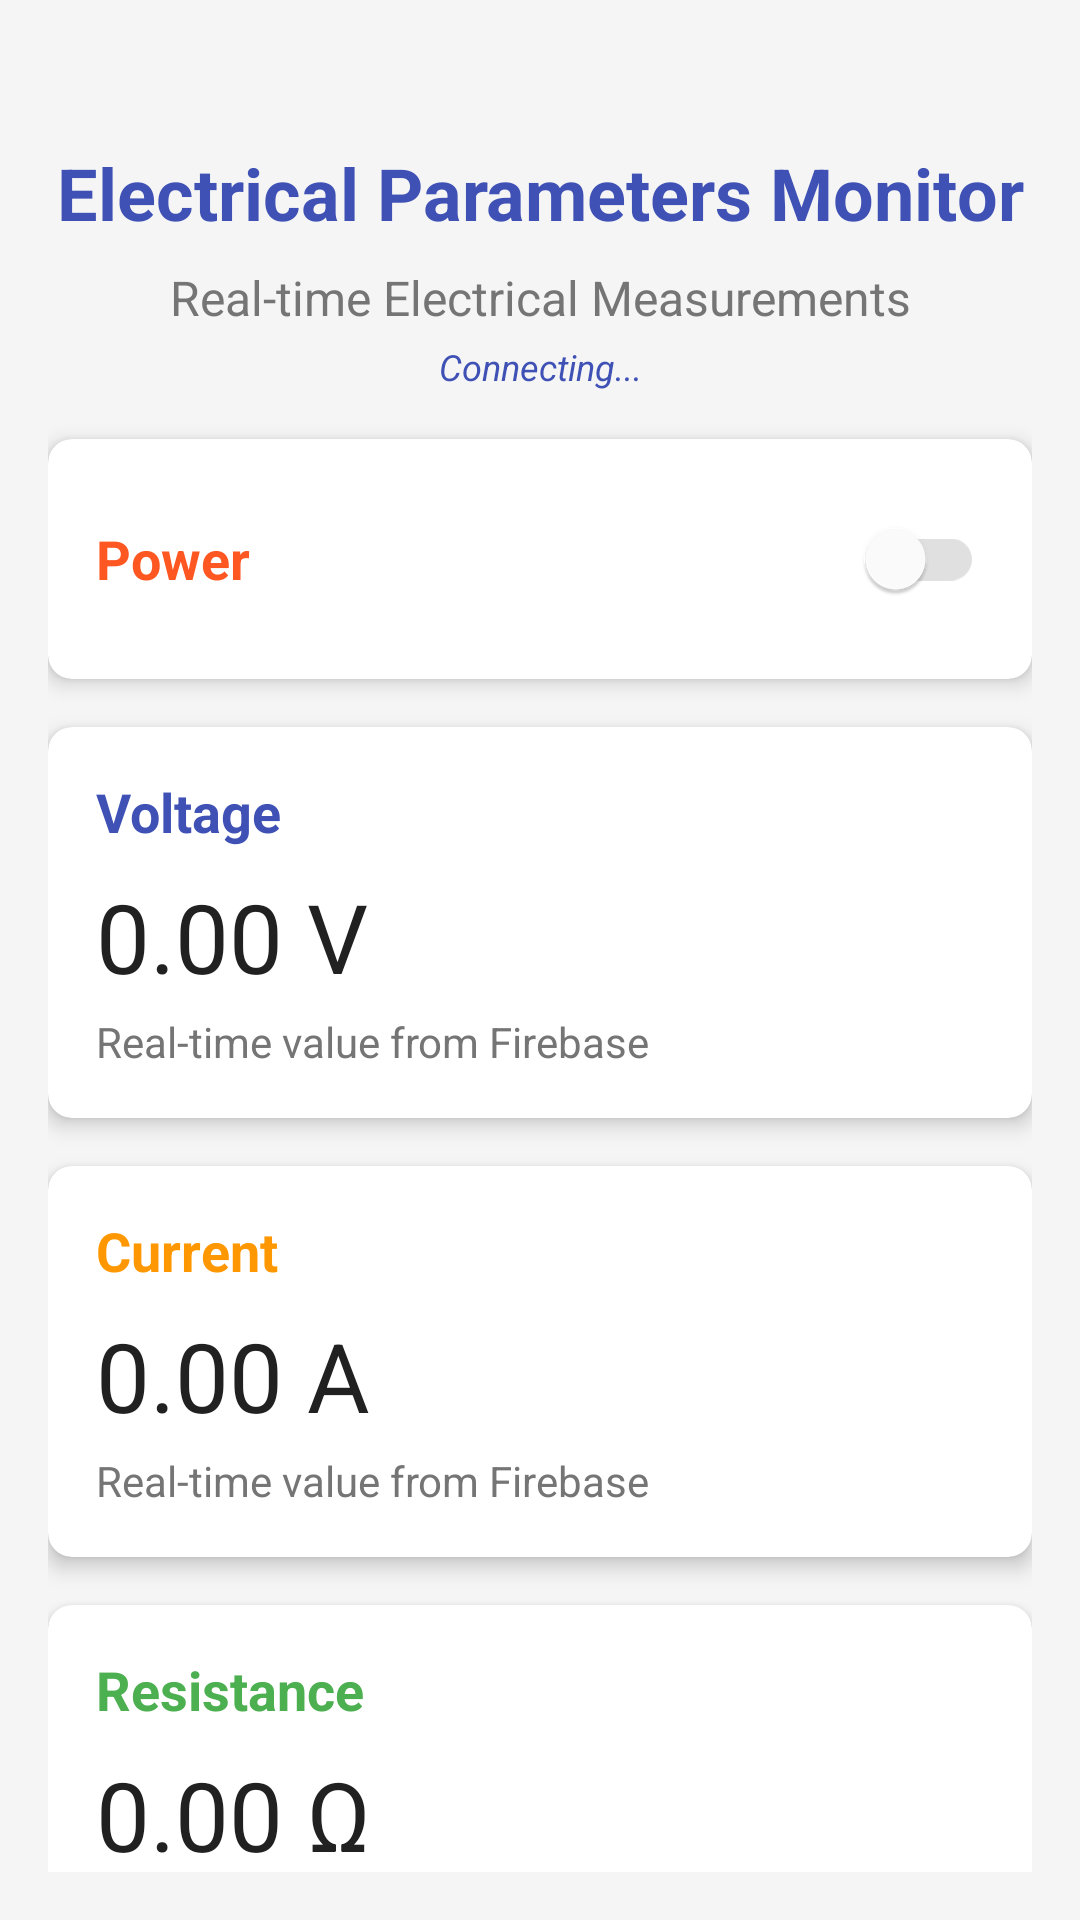

This screen was rendered from an Android layout file. Write that file and the resources it references.
<!-- AndroidManifest.xml: application theme Theme.ElectricalMonitor -->
<!-- res/layout/activity_main.xml -->
<?xml version="1.0" encoding="utf-8"?>
<androidx.constraintlayout.widget.ConstraintLayout xmlns:android="http://schemas.android.com/apk/res/android"
    xmlns:app="http://schemas.android.com/apk/res-auto"
    xmlns:tools="http://schemas.android.com/tools"
    android:layout_width="match_parent"
    android:layout_height="match_parent"
    android:padding="16dp"
    android:background="#F5F5F5"
    tools:context=".MainActivity">

    <TextView
        android:id="@+id/tvTitle"
        android:layout_width="wrap_content"
        android:layout_height="wrap_content"
        android:text="Electrical Parameters Monitor"
        android:textSize="24sp"
        android:textStyle="bold"
        android:textColor="#3F51B5"
        android:layout_marginTop="32dp"
        app:layout_constraintTop_toTopOf="parent"
        app:layout_constraintStart_toStartOf="parent"
        app:layout_constraintEnd_toEndOf="parent" />

    <TextView
        android:id="@+id/tvSubtitle"
        android:layout_width="wrap_content"
        android:layout_height="wrap_content"
        android:text="Real-time Electrical Measurements"
        android:textSize="16sp"
        android:textColor="#757575"
        android:layout_marginTop="8dp"
        app:layout_constraintTop_toBottomOf="@id/tvTitle"
        app:layout_constraintStart_toStartOf="parent"
        app:layout_constraintEnd_toEndOf="parent" />

    <TextView
        android:id="@+id/tvConnectionStatus"
        android:layout_width="wrap_content"
        android:layout_height="wrap_content"
        android:text="Connecting..."
        android:textSize="12sp"
        android:textStyle="italic"
        android:textColor="#3F51B5"
        android:layout_marginTop="4dp"
        app:layout_constraintTop_toBottomOf="@id/tvSubtitle"
        app:layout_constraintStart_toStartOf="parent"
        app:layout_constraintEnd_toEndOf="parent" />

    
    <androidx.cardview.widget.CardView
        android:id="@+id/cardPower"
        android:layout_width="0dp"
        android:layout_height="wrap_content"
        android:layout_marginTop="16dp"
        app:cardCornerRadius="8dp"
        app:cardElevation="4dp"
        app:layout_constraintTop_toBottomOf="@id/tvConnectionStatus"
        app:layout_constraintStart_toStartOf="parent"
        app:layout_constraintEnd_toEndOf="parent">

        <LinearLayout
            android:layout_width="match_parent"
            android:layout_height="wrap_content"
            android:orientation="horizontal"
            android:padding="16dp"
            android:gravity="center_vertical">

            <TextView
                android:layout_width="0dp"
                android:layout_height="wrap_content"
                android:layout_weight="1"
                android:text="Power"
                android:textSize="18sp"
                android:textStyle="bold"
                android:textColor="#FF5722" />

            <com.google.android.material.switchmaterial.SwitchMaterial
                android:id="@+id/switchPower"
                android:layout_width="wrap_content"
                android:layout_height="wrap_content"
                android:enabled="false" />
        </LinearLayout>
    </androidx.cardview.widget.CardView>

    
    <androidx.cardview.widget.CardView
        android:id="@+id/cardVoltage"
        android:layout_width="0dp"
        android:layout_height="wrap_content"
        android:layout_marginTop="16dp"
        app:cardCornerRadius="8dp"
        app:cardElevation="4dp"
        android:clickable="true"
        android:focusable="true"
        android:foreground="?attr/selectableItemBackground"
        app:layout_constraintTop_toBottomOf="@id/cardPower"
        app:layout_constraintStart_toStartOf="parent"
        app:layout_constraintEnd_toEndOf="parent">

        <LinearLayout
            android:layout_width="match_parent"
            android:layout_height="wrap_content"
            android:orientation="vertical"
            android:padding="16dp">

            <TextView
                android:layout_width="wrap_content"
                android:layout_height="wrap_content"
                android:text="Voltage"
                android:textSize="18sp"
                android:textStyle="bold"
                android:textColor="#3F51B5" />

            <TextView
                android:id="@+id/tvVoltageValue"
                android:layout_width="wrap_content"
                android:layout_height="wrap_content"
                android:text="0.00 V"
                android:textSize="32sp"
                android:textColor="#212121"
                android:layout_marginTop="8dp" />

            <TextView
                android:layout_width="wrap_content"
                android:layout_height="wrap_content"
                android:text="Real-time value from Firebase"
                android:textSize="14sp"
                android:textColor="#757575"
                android:layout_marginTop="4dp" />
        </LinearLayout>
    </androidx.cardview.widget.CardView>

    
    <androidx.cardview.widget.CardView
        android:id="@+id/cardCurrent"
        android:layout_width="0dp"
        android:layout_height="wrap_content"
        android:layout_marginTop="16dp"
        app:cardCornerRadius="8dp"
        app:cardElevation="4dp"
        android:clickable="true"
        android:focusable="true"
        android:foreground="?attr/selectableItemBackground"
        app:layout_constraintTop_toBottomOf="@id/cardVoltage"
        app:layout_constraintStart_toStartOf="parent"
        app:layout_constraintEnd_toEndOf="parent">

        <LinearLayout
            android:layout_width="match_parent"
            android:layout_height="wrap_content"
            android:orientation="vertical"
            android:padding="16dp">

            <TextView
                android:layout_width="wrap_content"
                android:layout_height="wrap_content"
                android:text="Current"
                android:textSize="18sp"
                android:textStyle="bold"
                android:textColor="#FF9800" />

            <TextView
                android:id="@+id/tvCurrentValue"
                android:layout_width="wrap_content"
                android:layout_height="wrap_content"
                android:text="0.00 A"
                android:textSize="32sp"
                android:textColor="#212121"
                android:layout_marginTop="8dp" />

            <TextView
                android:layout_width="wrap_content"
                android:layout_height="wrap_content"
                android:text="Real-time value from Firebase"
                android:textSize="14sp"
                android:textColor="#757575"
                android:layout_marginTop="4dp" />
        </LinearLayout>
    </androidx.cardview.widget.CardView>

    
    <androidx.cardview.widget.CardView
        android:id="@+id/cardResistance"
        android:layout_width="0dp"
        android:layout_height="wrap_content"
        android:layout_marginTop="16dp"
        app:cardCornerRadius="8dp"
        app:cardElevation="4dp"
        android:clickable="true"
        android:focusable="true"
        android:foreground="?attr/selectableItemBackground"
        app:layout_constraintTop_toBottomOf="@id/cardCurrent"
        app:layout_constraintStart_toStartOf="parent"
        app:layout_constraintEnd_toEndOf="parent">

        <LinearLayout
            android:layout_width="match_parent"
            android:layout_height="wrap_content"
            android:orientation="vertical"
            android:padding="16dp">

            <TextView
                android:layout_width="wrap_content"
                android:layout_height="wrap_content"
                android:text="Resistance"
                android:textSize="18sp"
                android:textStyle="bold"
                android:textColor="#4CAF50" />

            <TextView
                android:id="@+id/tvResistanceValue"
                android:layout_width="wrap_content"
                android:layout_height="wrap_content"
                android:text="0.00 Ω"
                android:textSize="32sp"
                android:textColor="#212121"
                android:layout_marginTop="8dp" />

            <TextView
                android:layout_width="wrap_content"
                android:layout_height="wrap_content"
                android:text="Calculated using Ohm's Law (R = V / I)"
                android:textSize="14sp"
                android:textColor="#757575"
                android:layout_marginTop="4dp" />
        </LinearLayout>
    </androidx.cardview.widget.CardView>

    
    <TextView
        android:id="@+id/tvFormula"
        android:layout_width="wrap_content"
        android:layout_height="wrap_content"
        android:text="R = V / I"
        android:textSize="24sp"
        android:textStyle="italic"
        android:textColor="#3F51B5"
        android:layout_marginTop="16dp"
        app:layout_constraintTop_toBottomOf="@id/cardResistance"
        app:layout_constraintStart_toStartOf="parent"
        app:layout_constraintEnd_toEndOf="parent" />

    
    <com.google.android.material.button.MaterialButton
        android:id="@+id/btnViewTrends"
        android:layout_width="wrap_content"
        android:layout_height="wrap_content"
        android:text="View Trends"
        android:layout_marginTop="16dp"
        app:icon="@drawable/ic_trending_up"
        app:iconGravity="textStart"
        app:layout_constraintTop_toBottomOf="@id/tvFormula"
        app:layout_constraintStart_toStartOf="parent"
        app:layout_constraintEnd_toEndOf="parent" />

</androidx.constraintlayout.widget.ConstraintLayout>
<!-- resources referenced by this layout -->
<resources>
  <!-- drawable ic_trending_up (drawable) -->
  <vector xmlns:android="http://schemas.android.com/apk/res/android"
      android:width="24dp"
      android:height="24dp"
      android:viewportWidth="24"
      android:viewportHeight="24"
      android:tint="?attr/colorControlNormal">
      <path
          android:fillColor="@android:color/white"
          android:pathData="M16,6l2.29,2.29 -4.88,4.88 -4,-4L2,16.59 3.41,18l6,-6 4,4 6.3,-6.29L22,12V6z"/>
  </vector>
  <style name="Theme.ElectricalMonitor" parent="Theme.MaterialComponents.DayNight.NoActionBar">
          
          <item name="colorPrimary">#D0D0D0</item>
          <item name="colorPrimaryVariant">@color/voltage_color</item>
          <item name="colorOnPrimary">@color/text_primary</item>
          
          <item name="colorSecondary">@color/teal_200</item>
          <item name="colorSecondaryVariant">@color/teal_700</item>
          <item name="colorOnSecondary">@color/black</item>
          
          <item name="android:statusBarColor" tools:targetApi="l">?attr/colorPrimaryVariant</item>
          
      </style>
  <color name="voltage_color">#3F51B5</color>
  <color name="text_primary">#212121</color>
  <color name="teal_200">#FF03DAC5</color>
  <color name="teal_700">#FF018786</color>
  <color name="black">#FF000000</color>
</resources>
